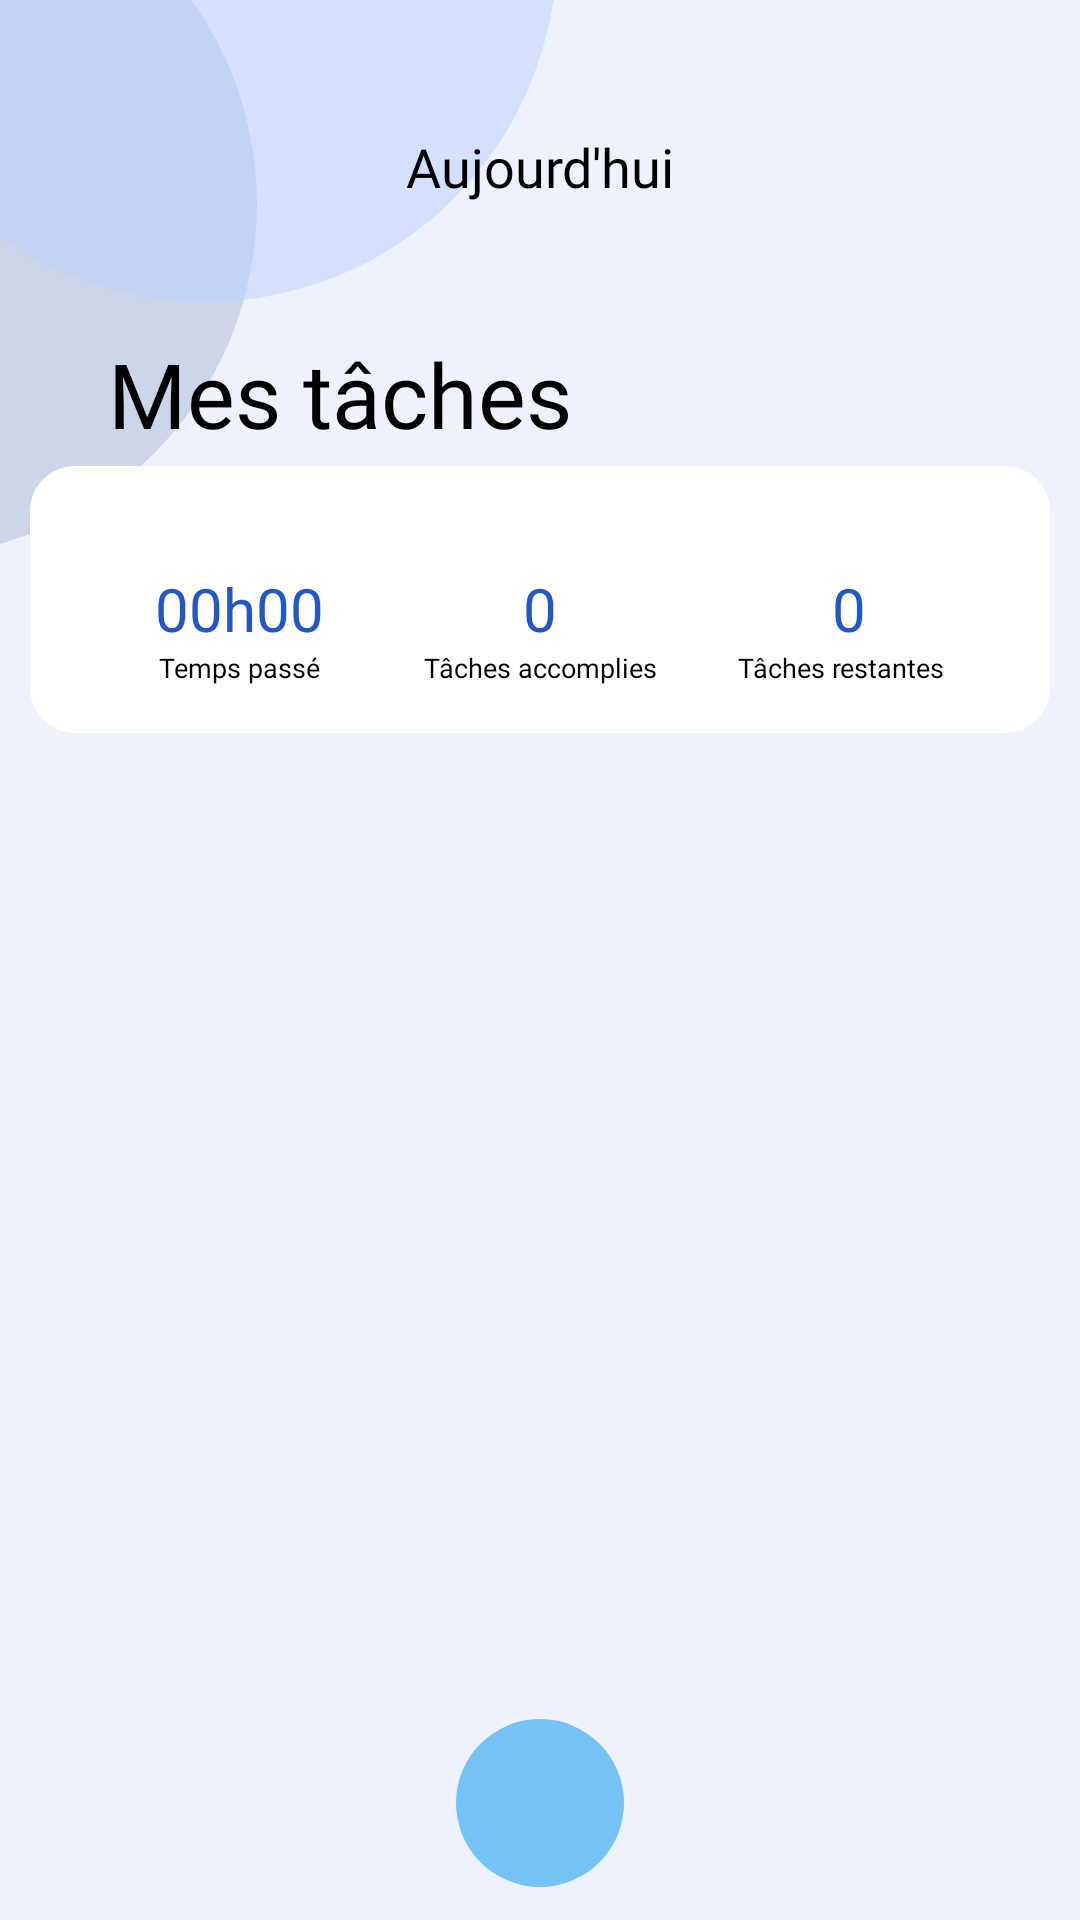

Android layout source for this screen:
<!-- AndroidManifest.xml: application theme Theme.Concentration -->
<!-- res/layout/fragment_task.xml -->
<?xml version="1.0" encoding="utf-8"?>
<androidx.constraintlayout.widget.ConstraintLayout xmlns:android="http://schemas.android.com/apk/res/android"
    xmlns:app="http://schemas.android.com/apk/res-auto"
    xmlns:tools="http://schemas.android.com/tools"
    android:layout_width="match_parent"

    android:layout_height="match_parent"
    android:layout_marginBottom="70dp"
    android:background="@color/lightBlue_200"
    tools:context=".MainActivity">

    <FrameLayout
        android:id="@+id/fragment_container2"
        android:layout_width="0dp"
        android:layout_height="0dp"
        android:layout_marginTop="80dp"
        app:layout_constraintBottom_toBottomOf="parent"
        app:layout_constraintEnd_toEndOf="parent"
        app:layout_constraintStart_toStartOf="parent"
        app:layout_constraintTop_toBottomOf="@+id/statistique">

        <androidx.recyclerview.widget.RecyclerView
            android:id="@+id/vertical_recycler_view"
            android:layout_width="@dimen/width_case"
            android:layout_height="match_parent"
            android:layout_gravity="center"
            android:clipToPadding="false"
            android:paddingBottom="100dp"
            app:cardElevation="50dp"
            app:layoutManager="androidx.recyclerview.widget.LinearLayoutManager" />

        <com.google.android.material.floatingactionbutton.FloatingActionButton
            android:id="@+id/floatingActionButton"
            android:layout_width="wrap_content"
            android:layout_height="wrap_content"
            android:layout_gravity="center"
            android:layout_marginTop="119dp"
            android:backgroundTint="@color/lightBlue_500"
            android:clickable="true"
            android:tint="@color/blue"
            app:borderWidth="0dp"
            app:elevation="0dp"
            app:maxImageSize="50dp"
            app:srcCompat="@drawable/ic_add" />

    </FrameLayout>

    <View
        android:id="@+id/cercle_bleu_1"
        android:layout_width="235dp"
        android:layout_height="235dp"
        android:layout_marginLeft="-150dp"
        android:layout_marginTop="-50dp"
        android:background="@drawable/cercle_bleu_addtask"
        app:layout_constraintStart_toStartOf="parent"
        app:layout_constraintTop_toTopOf="parent" />

    <View
        android:id="@+id/cercle_bleu_2"
        android:layout_width="235dp"
        android:layout_height="235dp"
        android:layout_marginLeft="-50dp"
        android:layout_marginTop="-135dp"
        android:background="@drawable/cercle_bleu_addtask2"
        app:layout_constraintStart_toStartOf="parent"
        app:layout_constraintTop_toTopOf="parent" />

    <TextView
        android:id="@+id/text_mes_taches"
        style="@style/DefaultTextStyle"
        android:layout_width="wrap_content"
        android:layout_height="wrap_content"
        android:layout_marginLeft="36dp"
        android:layout_marginTop="@dimen/margin_top_with_option"
        android:fontFamily="@font/poppins_semibold"
        android:text="@string/option_task_my_task"
        android:textSize="30sp"
        app:layout_constraintStart_toStartOf="parent"
        app:layout_constraintTop_toTopOf="parent" />

    <View
        android:id="@+id/statistique"
        android:layout_width="340dp"
        android:layout_height="89dp"
        android:layout_marginTop="4dp"
        android:background="@drawable/rectangle_blanc"
        app:layout_constraintBottom_toTopOf="@+id/fragment_container2"
        app:layout_constraintEnd_toEndOf="parent"
        app:layout_constraintStart_toStartOf="parent"
        app:layout_constraintTop_toBottomOf="@+id/text_mes_taches" />

    <TextView
        android:id="@+id/textView"
        style="@style/DefaultTextStyle"
        android:layout_width="wrap_content"
        android:layout_height="wrap_content"
        android:fontFamily="@font/poppins_semibold"
        android:text="Aujourd'hui"
        android:textSize="18sp"
        app:layout_constraintBottom_toTopOf="@+id/text_mes_taches"
        app:layout_constraintEnd_toEndOf="parent"
        app:layout_constraintStart_toStartOf="parent"
        app:layout_constraintTop_toTopOf="parent" />

    <View
        android:id="@+id/view_separation"
        android:layout_width="1dp"
        android:layout_height="wrap_content"
        android:background="@color/blue"
        android:visibility="invisible"
        app:layout_constraintBottom_toBottomOf="parent"
        app:layout_constraintEnd_toEndOf="parent"
        app:layout_constraintStart_toStartOf="parent"
        app:layout_constraintTop_toTopOf="parent" />

    <View
        android:id="@+id/view_separation2"
        android:layout_width="1dp"
        android:layout_height="wrap_content"
        android:background="@color/blue"
        android:visibility="invisible"
        app:layout_constraintBottom_toBottomOf="parent"
        app:layout_constraintEnd_toStartOf="@+id/view_separation"
        app:layout_constraintStart_toStartOf="@+id/statistique"
        app:layout_constraintTop_toTopOf="parent" />

    <View
        android:id="@+id/view_separation3"
        android:layout_width="1dp"
        android:layout_height="wrap_content"
        android:background="@color/blue"
        android:visibility="invisible"
        app:layout_constraintBottom_toBottomOf="parent"
        app:layout_constraintEnd_toEndOf="@+id/statistique"
        app:layout_constraintStart_toEndOf="@+id/view_separation"
        app:layout_constraintTop_toTopOf="parent" />

    <View
        android:id="@+id/view_separation4"
        android:layout_width="340dp"
        android:layout_height="1dp"
        android:background="@color/blue"
        android:visibility="invisible"
        app:layout_constraintBottom_toBottomOf="@+id/statistique"
        app:layout_constraintStart_toStartOf="@+id/statistique"
        app:layout_constraintTop_toTopOf="@+id/statistique"
        app:layout_constraintEnd_toEndOf="@+id/statistique"
        />

    <TextView
        android:id="@+id/text_temps_restant"
        style="@style/TextStatTaskFrag"
        android:layout_width="wrap_content"
        android:layout_height="wrap_content"
        android:text="@string/temps_passe"
        android:layout_marginRight="30dp"
        app:layout_constraintBottom_toBottomOf="@+id/statistique"
        app:layout_constraintEnd_toStartOf="@+id/view_separation"
        app:layout_constraintStart_toStartOf="@+id/statistique"
        app:layout_constraintTop_toBottomOf="@+id/view_separation4" />

    <TextView
        android:id="@+id/text_tache_accompli"
        style="@style/TextStatTaskFrag"
        android:layout_width="wrap_content"
        android:layout_height="wrap_content"
        android:text="@string/taches_accomplies"

        app:layout_constraintBottom_toBottomOf="@+id/statistique"
        app:layout_constraintEnd_toEndOf="@+id/statistique"
        app:layout_constraintStart_toStartOf="@+id/statistique"
        app:layout_constraintTop_toBottomOf="@+id/view_separation4" />

    <TextView
        android:id="@+id/text_tache_restante"
        style="@style/TextStatTaskFrag"
        android:layout_width="wrap_content"
        android:layout_height="wrap_content"
        android:text="@string/taches_restantes"
        android:layout_marginLeft="30dp"
        app:layout_constraintBottom_toBottomOf="@+id/statistique"
        app:layout_constraintEnd_toEndOf="@+id/statistique"
        app:layout_constraintStart_toEndOf="@+id/view_separation"
        app:layout_constraintTop_toBottomOf="@+id/view_separation4" />


    <TextView
        android:id="@+id/text_current_time"
        style="@style/TextNumStatTaskFra"
        android:layout_width="wrap_content"
        android:layout_height="wrap_content"
        android:text="00h00"
        android:layout_marginRight="30dp"
        app:layout_constraintBottom_toTopOf="@+id/text_temps_restant"
        app:layout_constraintEnd_toStartOf="@+id/view_separation"
        app:layout_constraintStart_toStartOf="@+id/statistique" />

    <TextView
        android:id="@+id/text_current_task_finished"
        style="@style/TextNumStatTaskFra"
        android:layout_width="wrap_content"
        android:layout_height="wrap_content"
        android:text="0"
        app:layout_constraintBottom_toTopOf="@+id/text_tache_accompli"
        app:layout_constraintEnd_toEndOf="@+id/statistique"
        app:layout_constraintStart_toStartOf="@+id/statistique" />

    <TextView
        android:id="@+id/text_current_task_remaining"
        style="@style/TextNumStatTaskFra"
        android:layout_width="wrap_content"
        android:layout_height="wrap_content"
        android:text="0"
        android:layout_marginLeft="30dp"
        app:layout_constraintBottom_toTopOf="@+id/text_tache_restante"
        app:layout_constraintEnd_toEndOf="@+id/statistique"
        app:layout_constraintStart_toEndOf="@+id/text_current_task_finished" />


    <com.google.android.material.floatingactionbutton.FloatingActionButton
        android:id="@+id/backButton"
        android:layout_width="wrap_content"
        android:layout_height="wrap_content"
        android:layout_marginRight="50dp"
        android:backgroundTint="@android:color/transparent"
        android:clickable="true"
        app:borderWidth="0dp"
        app:elevation="0dp"
        app:layout_constraintBottom_toTopOf="@+id/text_mes_taches"
        app:layout_constraintEnd_toStartOf="@+id/textView"
        app:layout_constraintStart_toStartOf="parent"
        app:layout_constraintTop_toTopOf="parent"
        app:pressedTranslationZ="0dp"
        app:srcCompat="@drawable/ic_arrow_back" />


</androidx.constraintlayout.widget.ConstraintLayout>
<!-- resources referenced by this layout -->
<resources>
  <color name="blue">#2457C5</color>
  <color name="lightBlue_200">#EDF2FC</color>
  <color name="lightBlue_500">#75C2F6</color>
  <dimen name="margin_top_with_option">111dp</dimen>
  <dimen name="width_case">340dp</dimen>
  <!-- drawable cercle_bleu_addtask (drawable) -->
  <?xml version="1.0" encoding="utf-8"?>
  <shape xmlns:android="http://schemas.android.com/apk/res/android">
      <solid android:color="#80ADBBD7" />
      <corners android:radius="1000dp" />
  </shape>
  <!-- drawable cercle_bleu_addtask2 (drawable) -->
  <?xml version="1.0" encoding="utf-8"?>
  <shape xmlns:android="http://schemas.android.com/apk/res/android">
      <solid android:color="#80BBD2FF" />
      <corners android:radius="1000dp" />
  </shape>
  <!-- drawable rectangle_blanc (drawable) -->
  <shape xmlns:android="http://schemas.android.com/apk/res/android">
      <solid android:color="@color/white" /> 
      <corners android:radius="15dp" /> 
  </shape>
  <string name="option_task_my_task">Mes tâches</string>
  <string name="taches_accomplies">Tâches accomplies</string>
  <string name="taches_restantes">Tâches restantes</string>
  <string name="temps_passe">Temps passé</string>
  <style name="DefaultTextStyle">
          <item name="android:textAllCaps">false</item>
          <item name="android:gravity">center_horizontal</item>
          <item name="android:fontFamily">@font/poppins_medium</item>
          <item name="android:textStyle">normal</item>
          <item name="android:textSize">14sp</item>
          <item name="android:textColor">#000000</item>
      </style>
  <style name="TextNumStatTaskFra">
          <item name="android:textAllCaps">false</item>
          <item name="android:gravity">center_horizontal</item>
          <item name="android:fontFamily">@font/poppins_medium</item>
          <item name="android:textStyle">normal</item>
          <item name="android:textSize">20sp</item>
          <item name="android:textColor">@color/blue</item>
      </style>
  <style name="TextStatTaskFrag">
          <item name="android:textAllCaps">false</item>
          <item name="android:gravity">center_horizontal</item>
          <item name="android:fontFamily">@font/poppins_regular</item>
          <item name="android:textStyle">normal</item>
          <item name="android:textSize">9sp</item>
          <item name="android:textColor">#000000</item>
      </style>
  <style name="Theme.Concentration" parent="Theme.AppCompat.Light.NoActionBar">
          
          <item name="colorPrimary">@color/purple_500</item>
          <item name="colorPrimaryVariant">@color/purple_700</item>
          <item name="colorOnPrimary">@color/white</item>
          
          <item name="colorSecondary">@color/teal_200</item>
          <item name="colorSecondaryVariant">@color/teal_700</item>
          <item name="colorOnSecondary">@color/black</item>
          
          <item name="android:statusBarColor">?attr/colorPrimaryVariant</item>
          
          <item name="android:popupMenuStyle">@style/PopupMenuStyle</item>
      </style>
  <color name="white">#FFFFFFFF</color>
  <color name="purple_500">#FF6200EE</color>
  <color name="purple_700">#FF3700B3</color>
  <color name="teal_200">#FF03DAC5</color>
  <color name="teal_700">#FF018786</color>
  <color name="black">#FF000000</color>
  <style name="PopupMenuStyle" parent="Widget.Material3.PopupMenu.ContextMenu">
          <item name="android:popupBackground">@drawable/rectangle_blanc</item>
      </style>
</resources>
